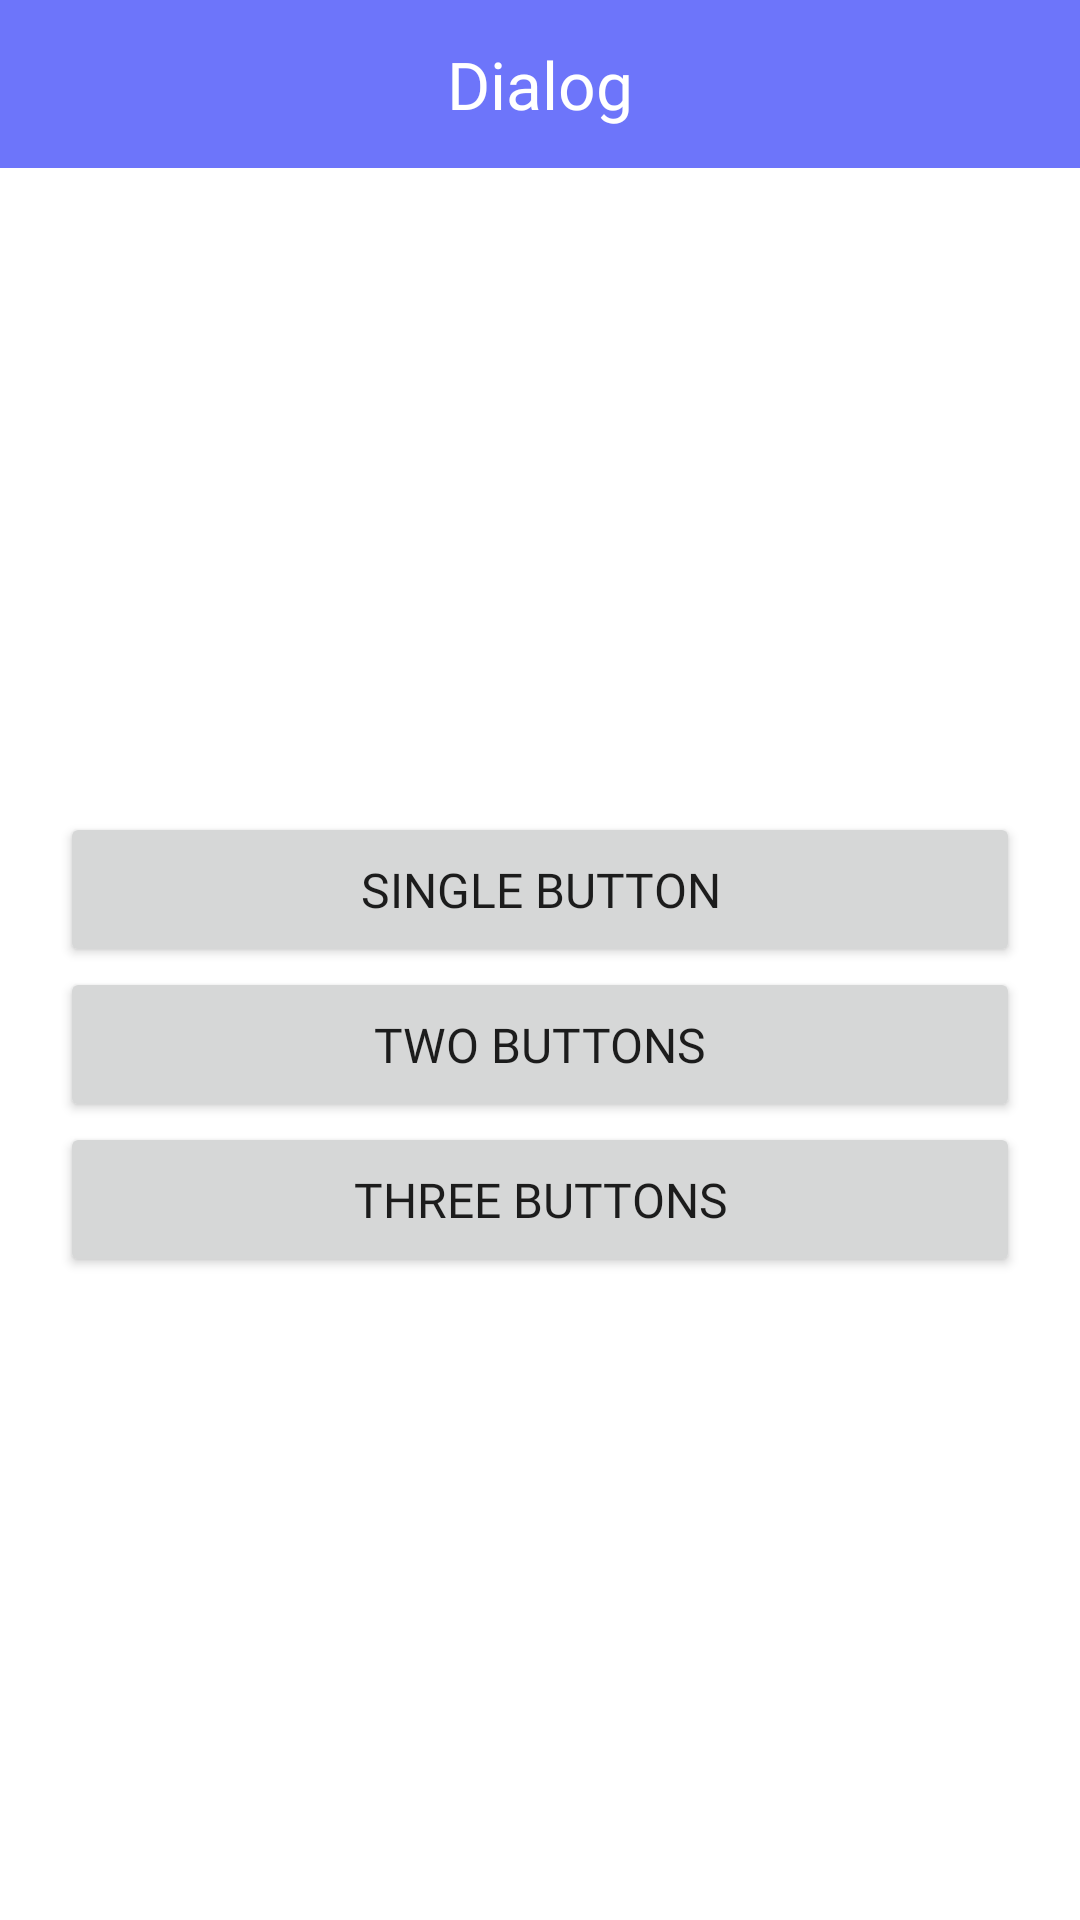

The Android layout XML behind this screen, and the referenced resources:
<!-- AndroidManifest.xml: application theme Theme.MyTestApp -->
<!-- res/layout/activity_dialog.xml -->
<?xml version="1.0" encoding="utf-8"?>
<androidx.constraintlayout.widget.ConstraintLayout xmlns:android="http://schemas.android.com/apk/res/android"
    xmlns:app="http://schemas.android.com/apk/res-auto"
    xmlns:tools="http://schemas.android.com/tools"
    android:layout_width="match_parent"
    android:layout_height="match_parent"
    tools:context=".DialogActivity">

    <androidx.constraintlayout.widget.ConstraintLayout
        android:id="@+id/toolbar"
        android:layout_width="match_parent"
        android:layout_height="?attr/actionBarSize"
        android:background="@color/primary"
        app:layout_constraintEnd_toEndOf="parent"
        app:layout_constraintStart_toStartOf="parent"
        app:layout_constraintTop_toTopOf="parent"
        app:titleTextColor="@color/white">

        <TextView
            android:layout_width="wrap_content"
            android:layout_height="wrap_content"
            android:fontFamily="@font/nunito_extrabold"
            android:text="Dialog"
            android:textColor="@color/white"
            android:textSize="22sp"
            app:layout_constraintBottom_toBottomOf="parent"
            app:layout_constraintEnd_toEndOf="parent"
            app:layout_constraintStart_toStartOf="parent"
            app:layout_constraintTop_toTopOf="parent" />

    </androidx.constraintlayout.widget.ConstraintLayout>

    <LinearLayout
        android:layout_width="match_parent"
        android:layout_height="wrap_content"
        android:orientation="vertical"
        android:padding="20dp"
        app:layout_constraintBottom_toBottomOf="parent"
        app:layout_constraintTop_toBottomOf="@+id/toolbar">

        <Button
            android:id="@+id/single"
            style="@style/custom_button"
            android:layout_width="match_parent"
            android:layout_height="wrap_content"
            android:text="Single button" />

        <Button
            android:id="@+id/two"
            style="@style/custom_button"
            android:layout_width="match_parent"
            android:layout_height="wrap_content"
            android:text="Two buttons" />

        <Button
            android:id="@+id/three"
            style="@style/custom_button"
            android:layout_width="match_parent"
            android:layout_height="wrap_content"
            android:text="Three buttons" />

    </LinearLayout>


</androidx.constraintlayout.widget.ConstraintLayout>
<!-- resources referenced by this layout -->
<resources>
  <color name="primary">#6D75FA</color>
  <color name="white">#FFFFFFFF</color>
  <style name="custom_button">
          <item name="cornerRadius">12dp</item>
          <item name="background">@color/primary</item>
          <item name="fontFamily">@font/nunito_bold</item>
          <item name="android:textSize">16sp</item>
          <item name="android:padding">15dp</item>
      </style>
  <style name="Theme.MyTestApp" parent="Theme.MaterialComponents.DayNight.NoActionBar">
          
          <item name="colorPrimary">@color/primary</item>
          <item name="colorPrimaryVariant">@color/primary</item>
          <item name="colorOnPrimary">@color/white</item>
          
          <item name="colorSecondary">@color/primary</item>
          <item name="colorSecondaryVariant">@color/primary</item>
          <item name="colorOnSecondary">@color/white</item>
          
          <item name="android:statusBarColor" tools:targetApi="l">@color/primary</item>
          
      </style>
</resources>
